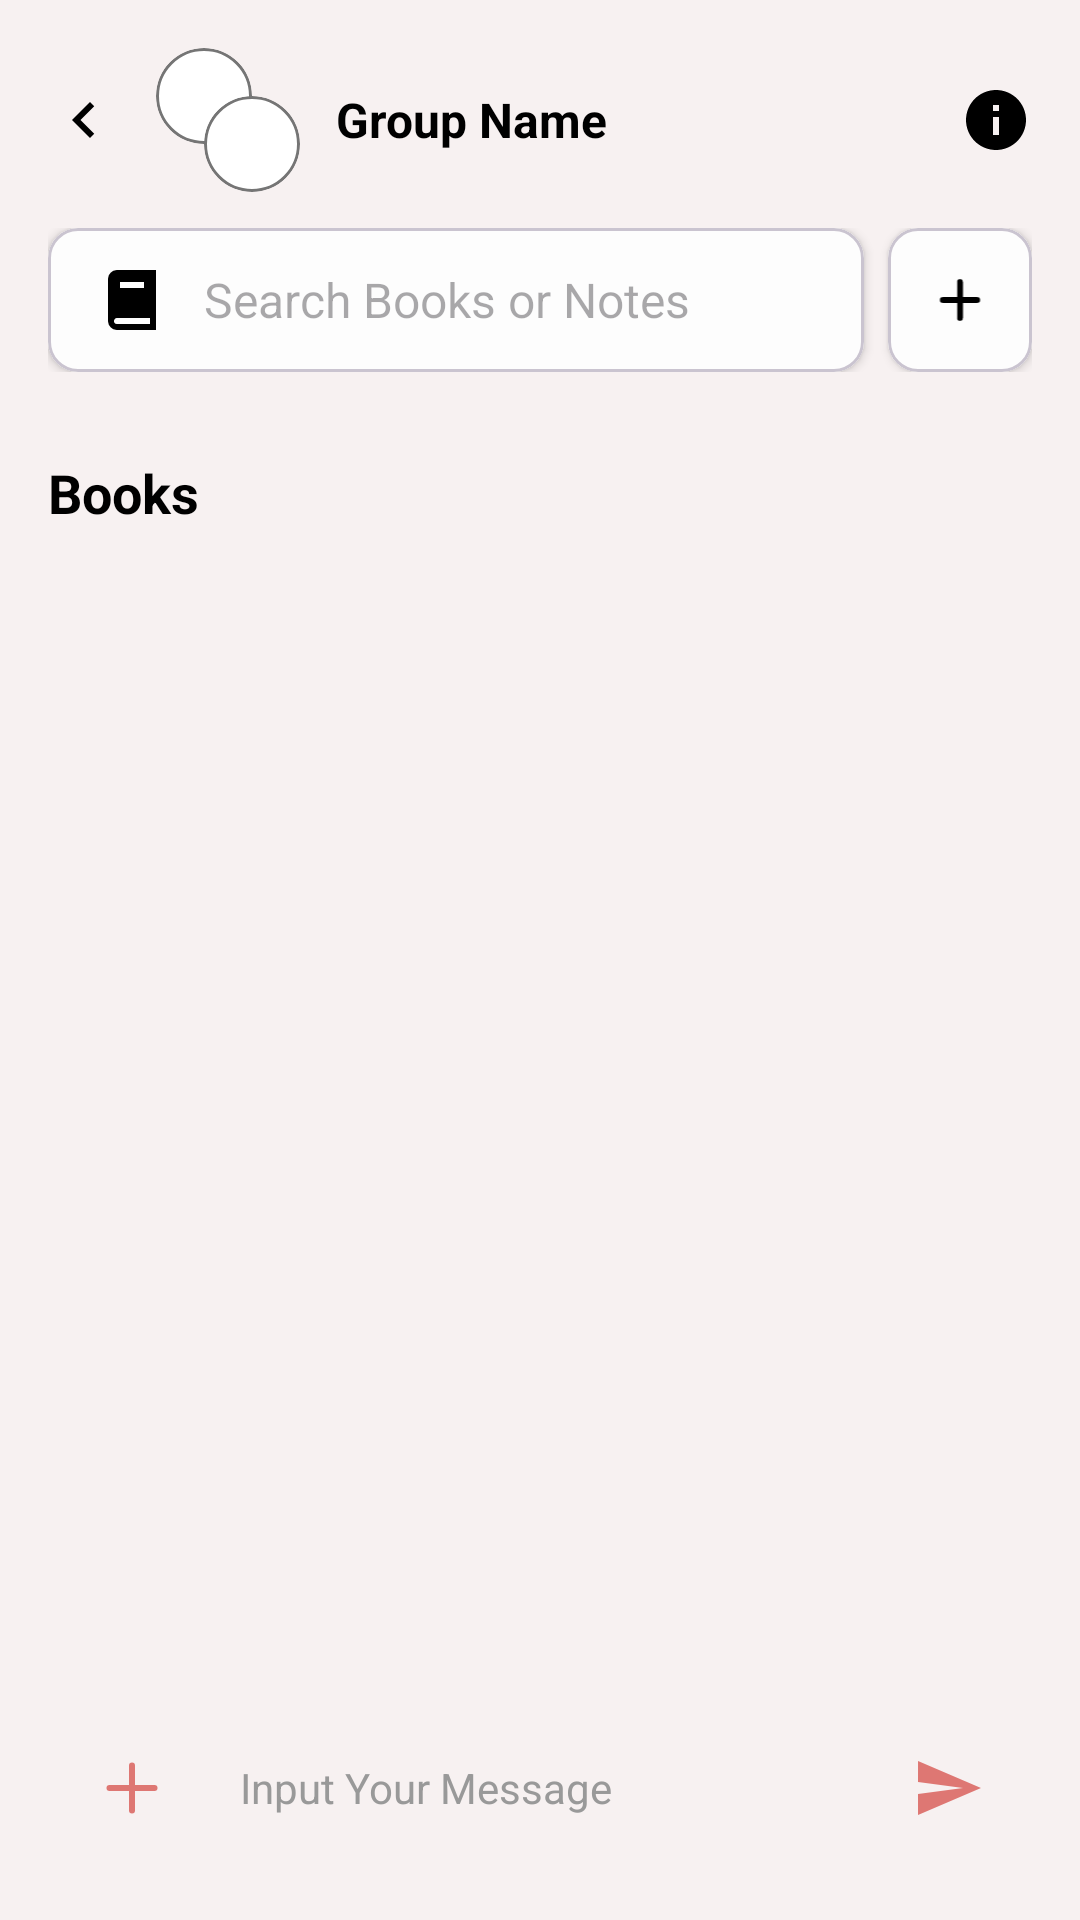

Layout XML and referenced resources for this Android screen:
<!-- AndroidManifest.xml: application theme Theme.AnnotateX_Mobile -->
<!-- res/layout/activity_group_chat.xml -->
<?xml version="1.0" encoding="utf-8"?>
<LinearLayout
    xmlns:android="http://schemas.android.com/apk/res/android"
    xmlns:app="http://schemas.android.com/apk/res-auto"
    android:layout_width="match_parent"
    android:layout_height="match_parent"
    android:orientation="vertical"
    android:padding="16dp">

    
    <LinearLayout
        android:layout_width="match_parent"
        android:layout_height="wrap_content"
        android:orientation="horizontal"
        android:gravity="center_vertical"
        android:paddingBottom="12dp">

        
        <ImageView
            android:id="@+id/goBackButton"
            android:layout_width="24dp"
            android:layout_height="24dp"
            android:src="@drawable/ic_back_arrow"
            android:contentDescription="Go Back"
            android:layout_marginEnd="12dp"
            app:tint="?attr/colorOnSurface"
            android:clickable="true"
            android:focusable="true" />

        
        <FrameLayout
            android:layout_width="48dp"
            android:layout_height="48dp"
            android:layout_marginEnd="12dp">

            
            <ImageView
                android:id="@+id/groupPhotoImage"
                android:layout_width="match_parent"
                android:layout_height="match_parent"
                android:scaleType="centerCrop"
                android:background="@drawable/circle_background"
                android:clipToOutline="true"
                android:visibility="gone" />

            
            <FrameLayout
                android:id="@+id/memberImagesContainer"
                android:layout_width="match_parent"
                android:layout_height="match_parent">

                
                <ImageView
                    android:id="@+id/memberImage1"
                    android:layout_width="32dp"
                    android:layout_height="32dp"
                    android:layout_gravity="start|top"
                    android:scaleType="centerCrop"
                    android:background="@drawable/circle_background"
                    android:clipToOutline="true" />

                
                <ImageView
                    android:id="@+id/memberImage2"
                    android:layout_width="32dp"
                    android:layout_height="32dp"
                    android:layout_gravity="end|bottom"
                    android:scaleType="centerCrop"
                    android:background="@drawable/circle_background"
                    android:clipToOutline="true" />

            </FrameLayout>
        </FrameLayout>

        
        <LinearLayout
            android:layout_width="0dp"
            android:layout_height="wrap_content"
            android:layout_weight="1"
            android:orientation="vertical">

            <TextView
                android:id="@+id/nameTextView"
                android:layout_width="wrap_content"
                android:layout_height="wrap_content"
                android:text="Group Name"
                android:textSize="16sp"
                android:textStyle="bold"
                android:textColor="?attr/colorOnSurface"
                android:ellipsize="end"
                android:maxLines="1" />
        </LinearLayout>

        
        <ImageView
            android:id="@+id/groupInfoButton"
            android:layout_width="24dp"
            android:layout_height="24dp"
            android:src="@drawable/ic_info"
            android:contentDescription="Group Info"
            android:layout_marginStart="8dp"
            app:tint="?attr/colorOnSurface"
            android:clickable="true"
            android:focusable="true" />
    </LinearLayout>

    
    <LinearLayout
        android:layout_width="match_parent"
        android:layout_height="wrap_content"
        android:orientation="horizontal"
        android:gravity="center_vertical"
        android:layout_marginBottom="12dp">

        
        <com.google.android.material.card.MaterialCardView
            android:layout_width="0dp"
            android:layout_height="wrap_content"
            android:layout_weight="1"
            android:layout_marginEnd="8dp"
            app:cardCornerRadius="10dp"
            app:cardElevation="2dp"
            app:cardBackgroundColor="?attr/colorSurface">

            <EditText
                android:id="@+id/searchView"
                android:layout_width="match_parent"
                android:layout_height="48dp"
                android:background="@null"
                android:drawableStart="@drawable/ic_search_book"
                android:drawablePadding="12dp"
                android:hint="Search Books or Notes"
                android:paddingStart="16dp"
                android:paddingEnd="16dp"
                android:textSize="16sp"
                android:inputType="text"
                android:maxLines="1"
                android:imeOptions="actionSearch"/>

        </com.google.android.material.card.MaterialCardView>

        
        <com.google.android.material.card.MaterialCardView
            android:layout_width="48dp"
            android:layout_height="48dp"
            app:cardCornerRadius="10dp"
            app:cardElevation="2dp"
            app:cardBackgroundColor="?attr/colorSurface">

            <ImageView
                android:id="@+id/addBookButton"
                android:layout_width="match_parent"
                android:layout_height="match_parent"
                android:padding="12dp"
                android:src="@drawable/ic_plus_bg"
                android:contentDescription="Add Collaborative Book"
                android:clickable="true"
                android:focusable="true"
                app:tint="?attr/colorOnSurface" />

        </com.google.android.material.card.MaterialCardView>
    </LinearLayout>

    
    <TextView
        android:id="@+id/booksSectionHeader"
        android:layout_width="match_parent"
        android:layout_height="wrap_content"
        android:paddingTop="16dp"
        android:paddingBottom="8dp"
        android:text="Books"
        android:textColor="?attr/colorOnSurface"
        android:textSize="18sp"
        android:textStyle="bold" />

    
    <androidx.recyclerview.widget.RecyclerView
        android:id="@+id/collaborativeBooksRecyclerView"
        android:layout_width="match_parent"
        android:layout_height="0dp"
        android:layout_marginTop="16dp"
        android:layout_weight="1"
        android:background="?attr/colorBackground" />

    
    <androidx.recyclerview.widget.RecyclerView
        android:id="@+id/chatRecyclerView"
        android:layout_width="match_parent"
        android:layout_height="0dp"
        android:layout_weight="1"
        android:padding="8dp"/>

    
    <LinearLayout
        android:layout_width="match_parent"
        android:layout_height="wrap_content"
        android:orientation="horizontal"
        android:padding="8dp"
        android:gravity="center_vertical">

        
        <ImageButton
            android:id="@+id/addButton"
            android:layout_width="40dp"
            android:layout_height="40dp"
            android:src="@drawable/ic_plus"
            android:background="?attr/selectableItemBackgroundBorderless"
            android:padding="8dp"/>

        
        <EditText
            android:id="@+id/messageInput"
            android:layout_width="0dp"
            android:layout_height="40dp"
            android:layout_weight="1"
            android:layout_marginHorizontal="8dp"
            android:background="@null"
            android:hint="Input Your Message"
            android:textSize="14sp"
            android:textColorHint="#999999"
            android:paddingHorizontal="8dp"/>

        
        <ImageButton
            android:id="@+id/sendButton"
            android:layout_width="40dp"
            android:layout_height="40dp"
            android:src="@drawable/ic_send"
            android:background="?attr/selectableItemBackgroundBorderless"
            android:padding="8dp"
            android:tint="#DE7773"/>
    </LinearLayout>

    

    

    
    <FrameLayout
        android:id="@+id/fragment_container"
        android:layout_width="match_parent"
        android:layout_height="match_parent"
        android:visibility="gone" />

</LinearLayout>
<!-- resources referenced by this layout -->
<resources>
  <!-- drawable circle_background (drawable) -->
  <?xml version="1.0" encoding="utf-8"?>
  <shape xmlns:android="http://schemas.android.com/apk/res/android"
      android:shape="oval">
      <solid android:color="@color/white"/>
      <stroke
          android:width="1dp"
          android:color="@color/gray"/>
  </shape>
  <!-- drawable ic_back_arrow (drawable) -->
  <?xml version="1.0" encoding="utf-8"?>
  <vector xmlns:android="http://schemas.android.com/apk/res/android"
      android:width="24dp"
      android:height="24dp"
      android:viewportWidth="24"
      android:viewportHeight="24">
      <path
          android:fillColor="#FFFFFFFF"
      android:pathData="M15.41,7.41L14,6l-6,6 6,6 1.41,-1.41L10.83,12z" />
  </vector>
  <!-- drawable ic_info (drawable) -->
  <vector xmlns:android="http://schemas.android.com/apk/res/android"
      android:width="24dp"
      android:height="24dp"
      android:viewportWidth="24"
      android:viewportHeight="24">
      <path
          android:fillColor="?attr/colorControlNormal"
          android:pathData="M12,2C6.48,2 2,6.48 2,12s4.48,10 10,10 10,-4.48 10,-10S17.52,2 12,2zM13,17h-2v-6h2v6zM13,9h-2L11,7h2v2z"/>
  </vector>
  <!-- drawable ic_plus (drawable) -->
  <vector xmlns:android="http://schemas.android.com/apk/res/android"
      android:width="30dp"
      android:height="30dp"
      android:viewportWidth="30"
      android:viewportHeight="30">
    <path
        android:pathData="M15,7.5L15,22.5"
        android:strokeWidth="2"
        android:fillColor="#00000000"
        android:strokeColor="#DE7773"
        android:strokeLineCap="round"/>
    <path
        android:pathData="M22.5,15L7.5,15"
        android:strokeWidth="2"
        android:fillColor="#00000000"
        android:strokeColor="#DE7773"
        android:strokeLineCap="round"/>
  </vector>
  <!-- drawable ic_search_book (drawable) -->
  <vector xmlns:android="http://schemas.android.com/apk/res/android"
      android:width="24dp"
      android:height="24dp"
      android:viewportWidth="24"
      android:viewportHeight="24">
    <path
        android:fillColor="#FF000000"
        android:pathData="M20,22V2H7a3,3 0,0 0,-3 3v14a3,3 0,0 0,3 3ZM8,6h8v2H8ZM6,19a1,1 0,0 1,0.31 -0.71A0.93,0.93 0,0 1,7 18h11v2H7a1,1 0,0 1,-1 -1Z"/>
  </vector>
  <!-- drawable ic_send (drawable) -->
  <?xml version="1.0" encoding="utf-8"?>
  <vector xmlns:android="http://schemas.android.com/apk/res/android"
      android:width="24dp"
      android:height="24dp"
      android:viewportWidth="24"
      android:viewportHeight="24"
      android:autoMirrored="true">
      <path
          android:fillColor="?attr/colorOnPrimary"
          android:pathData="M2.01,21L23,12 2.01,3 2,10l15,2 -15,2z"/>
  </vector>
  <style name="Theme.AnnotateX_Mobile" parent="Base.Theme.AnnotateX_Mobile">
          <item name="android:statusBarColor">#F7F1F1</item>
          <item name="android:windowLightStatusBar">true</item>
      </style>
  <color name="white">#FFFFFFFF</color>
  <color name="gray">#757575</color>
  <color name="my_light_primary">#6200EE</color>
  <color name="my_light_on_primary">#FFFFFF</color>
  <color name="my_light_secondary">#03DAC6</color>
  <color name="my_light_on_secondary">#000000</color>
  <color name="my_light_on_background">#000000</color>
  <color name="my_light_surface">#FFFFFF</color>
  <color name="my_light_on_surface">#000000</color>
  <color name="my_light_error">#B00020</color>
  <color name="my_light_on_error">#FFFFFF</color>
  <color name="my_elevation_overlay">#1F000000</color>
  <style name="WindowAnimationTransition">
          <item name="android:windowEnterAnimation">@android:anim/fade_in</item>
          <item name="android:windowExitAnimation">@android:anim/fade_out</item>
      </style>
</resources>
